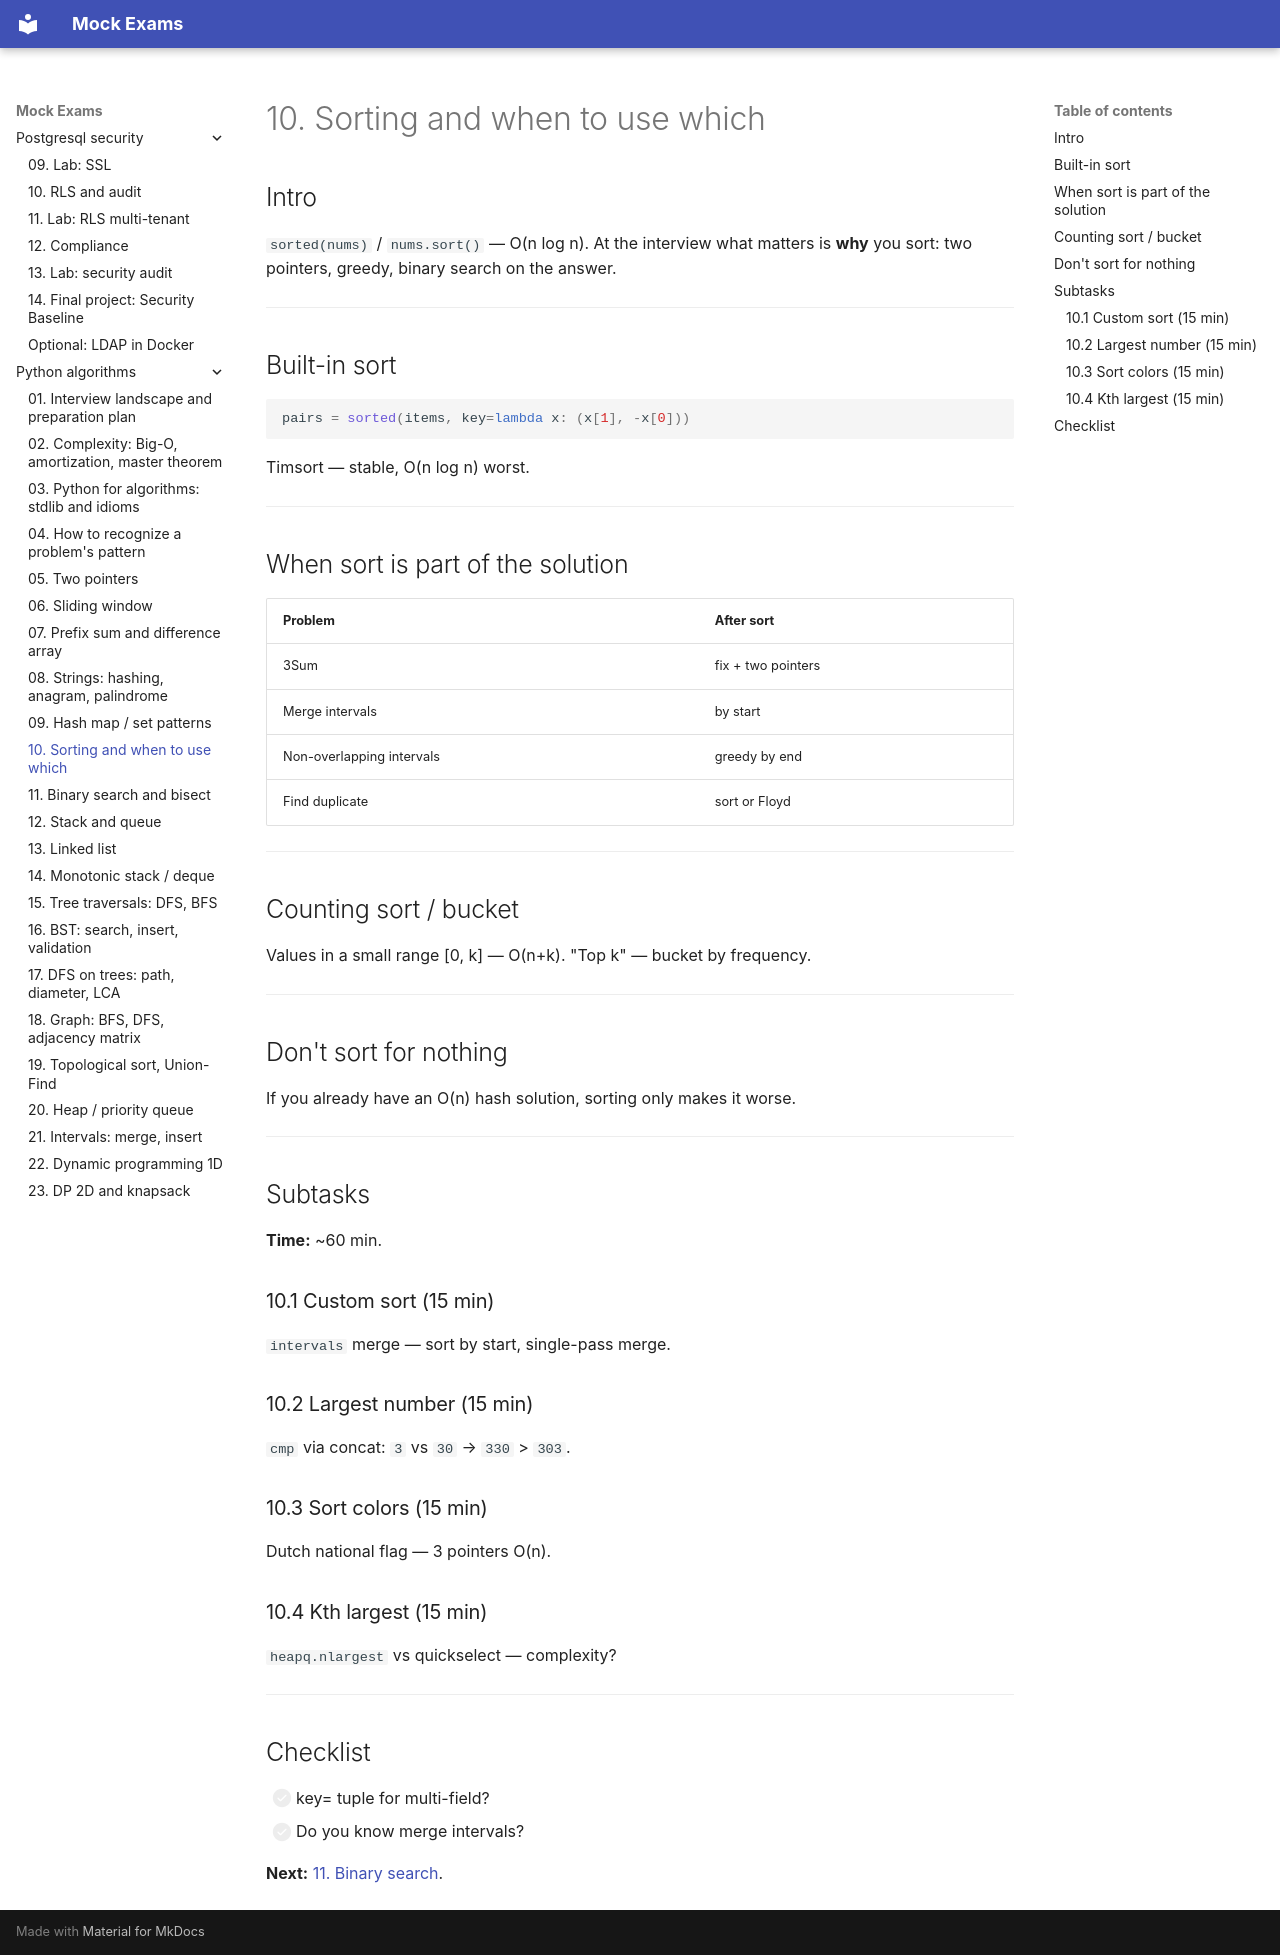

repository: FedorArbuzov/mock-exams · page: python-algorithms/10-sorting/index.html · generator: mkdocs

# 10. Sorting and when to use which

## Intro

`sorted(nums)` / `nums.sort()` — O(n log n). At the interview what matters is **why** you sort: two pointers, greedy, binary search on the answer.

---

## Built-in sort

```python
pairs = sorted(items, key=lambda x: (x[1], -x[0]))
```

Timsort — stable, O(n log n) worst.

---

## When sort is part of the solution

| Problem | After sort |
|--------|------------|
| 3Sum | fix + two pointers |
| Merge intervals | by start |
| Non-overlapping intervals | greedy by end |
| Find duplicate | sort or Floyd |

---

## Counting sort / bucket

Values in a small range [0, k] — O(n+k). "Top k" — bucket by frequency.

---

## Don't sort for nothing

If you already have an O(n) hash solution, sorting only makes it worse.

---

## Subtasks

**Time:** ~60 min.

### 10.1 Custom sort (15 min)

`intervals` merge — sort by start, single-pass merge.

### 10.2 Largest number (15 min)

`cmp` via concat: `3` vs `30` → `330` > `303`.

### 10.3 Sort colors (15 min)

Dutch national flag — 3 pointers O(n).

### 10.4 Kth largest (15 min)

`heapq.nlargest` vs quickselect — complexity?

---

## Checklist

- [ ] key= tuple for multi-field?
- [ ] Do you know merge intervals?

**Next:** [11. Binary search](11-binary-search.md).
